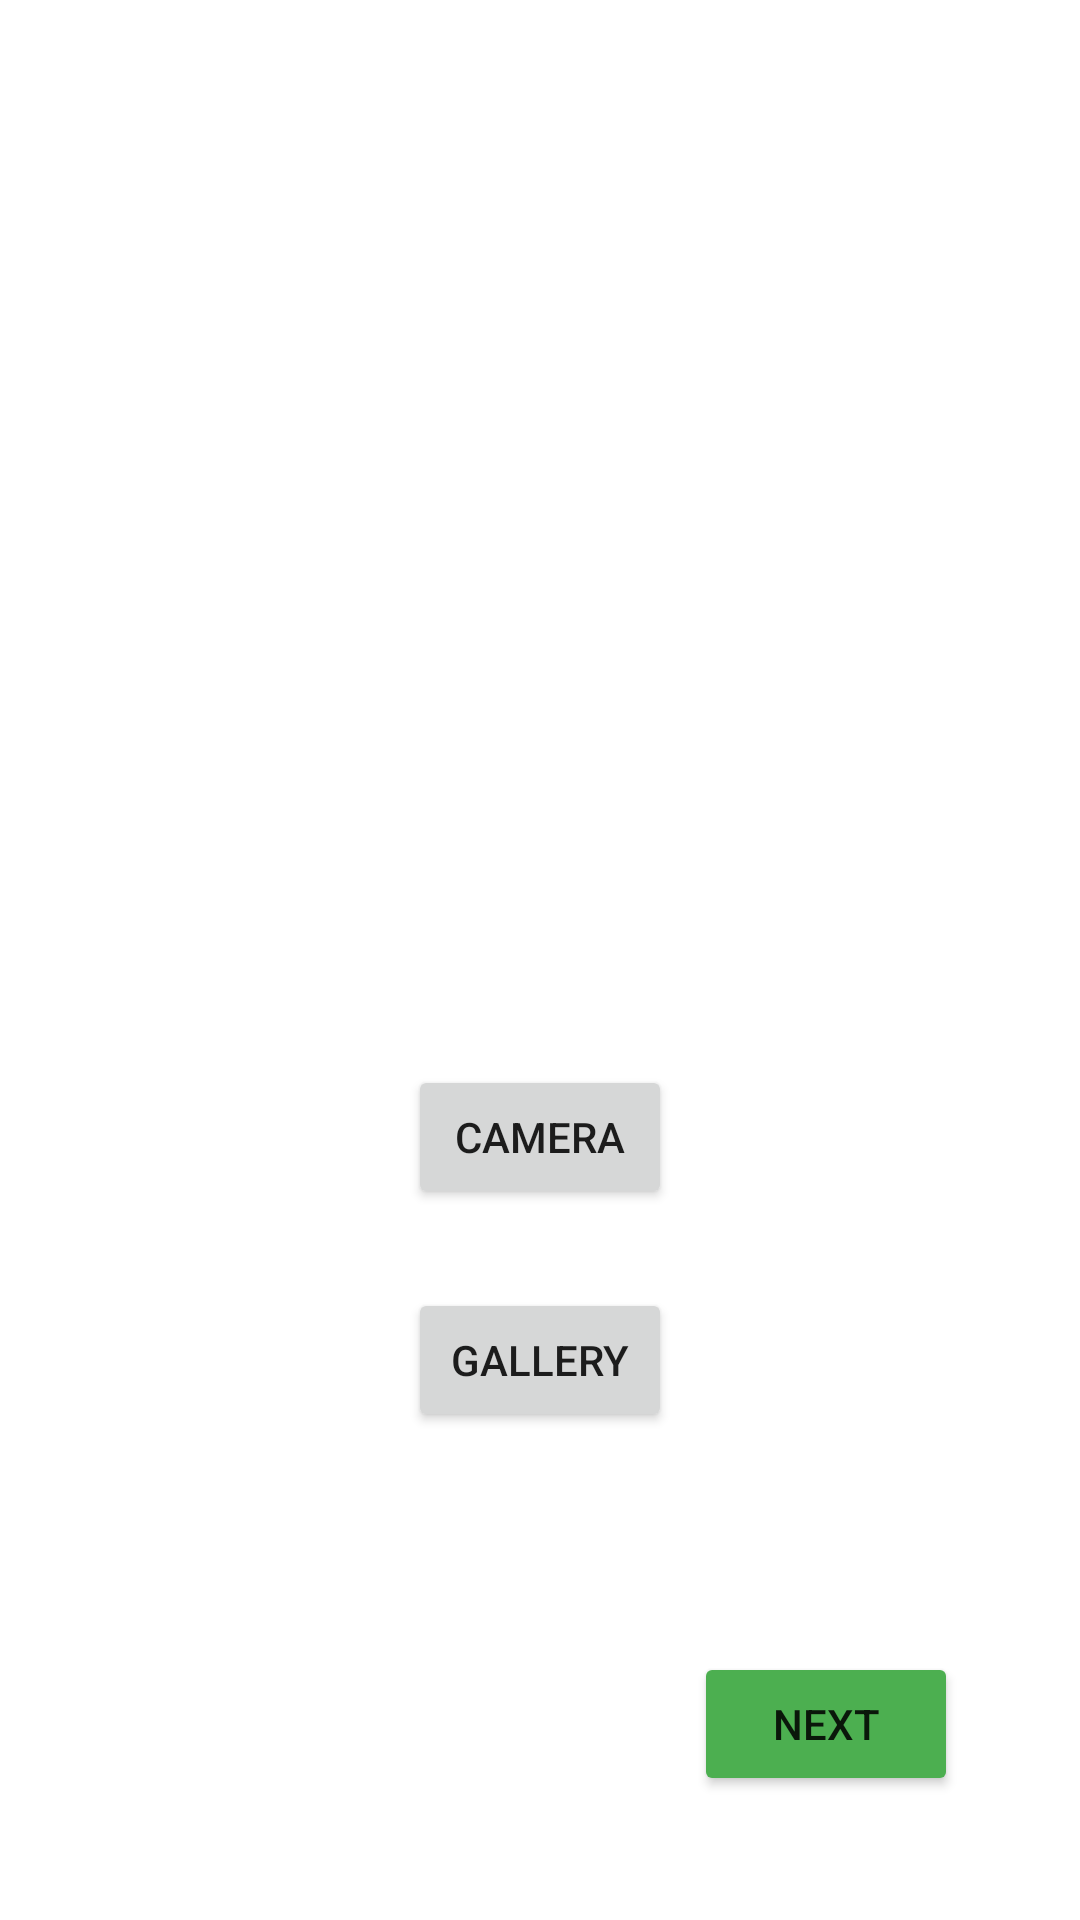

Here is an Android app screen rendered from its layout file. Give the layout XML and the strings, colors and styles it references.
<!-- AndroidManifest.xml: application theme Theme.TransferPlusApp -->
<!-- res/layout/activity_camera.xml -->
<?xml version="1.0" encoding="utf-8"?>
<androidx.constraintlayout.widget.ConstraintLayout xmlns:android="http://schemas.android.com/apk/res/android"
    xmlns:app="http://schemas.android.com/apk/res-auto"
    xmlns:tools="http://schemas.android.com/tools"
    android:layout_width="match_parent"
    android:layout_height="match_parent"
    tools:context=".CameraActivity">

    <ImageView
        android:id="@+id/imageView"
        android:layout_width="231dp"
        android:layout_height="240dp"
        app:layout_constraintBottom_toBottomOf="parent"
        app:layout_constraintEnd_toEndOf="parent"
        app:layout_constraintStart_toStartOf="parent"
        app:layout_constraintTop_toTopOf="parent"
        app:layout_constraintVertical_bias="0.25"
        app:srcCompat="@drawable/ic_launcher_background" />

    <Button
        android:id="@+id/cameraBtn"
        android:layout_width="wrap_content"
        android:layout_height="wrap_content"
        android:text="@string/cameraBtn"
        app:layout_constraintBottom_toBottomOf="parent"
        app:layout_constraintEnd_toEndOf="parent"
        app:layout_constraintStart_toStartOf="parent"
        app:layout_constraintTop_toBottomOf="@+id/imageView"
        app:layout_constraintVertical_bias="0.060000002" />

    <Button
        android:id="@+id/galleryBtn"
        android:layout_width="wrap_content"
        android:layout_height="wrap_content"
        android:text="@string/galleryBtn"
        app:layout_constraintBottom_toBottomOf="parent"
        app:layout_constraintEnd_toEndOf="parent"
        app:layout_constraintStart_toStartOf="parent"
        app:layout_constraintTop_toBottomOf="@+id/cameraBtn"
        app:layout_constraintVertical_bias="0.13999999" />

    <Button
        android:id="@+id/nextButton2"
        android:layout_width="wrap_content"
        android:layout_height="wrap_content"
        android:backgroundTint="#FF4CAF50"
        android:text="@string/next2"
        app:layout_constraintBottom_toBottomOf="parent"
        app:layout_constraintEnd_toEndOf="parent"
        app:layout_constraintHorizontal_bias="0.85"
        app:layout_constraintStart_toStartOf="parent"
        app:layout_constraintTop_toTopOf="parent"
        app:layout_constraintVertical_bias="0.93" />
</androidx.constraintlayout.widget.ConstraintLayout>
<!-- resources referenced by this layout -->
<resources>
  <string name="cameraBtn">Camera</string>
  <string name="galleryBtn">Gallery</string>
  <string name="next2">Next</string>
  <style name="Theme.TransferPlusApp" parent="Theme.MaterialComponents.DayNight.DarkActionBar">
          
          <item name="colorPrimary">@color/purple_500</item>
          <item name="colorPrimaryVariant">@color/purple_700</item>
          <item name="colorOnPrimary">@color/white</item>
          
          <item name="colorSecondary">@color/teal_200</item>
          <item name="colorSecondaryVariant">@color/teal_700</item>
          <item name="colorOnSecondary">@color/black</item>
          
          <item name="android:statusBarColor" tools:targetApi="l">?attr/colorPrimaryVariant</item>
          
      </style>
  <!-- not gathered from this repository: default colours our renderer supplied (Android Studio template values) -->
  <color name="purple_500">#FF6200EE</color>
  <color name="purple_700">#FF3700B3</color>
  <color name="teal_200">#FF03DAC5</color>
  <color name="teal_700">#FF018786</color>
  <color name="black">#FF000000</color>
  <color name="white">#FFFFFFFF</color>
</resources>
